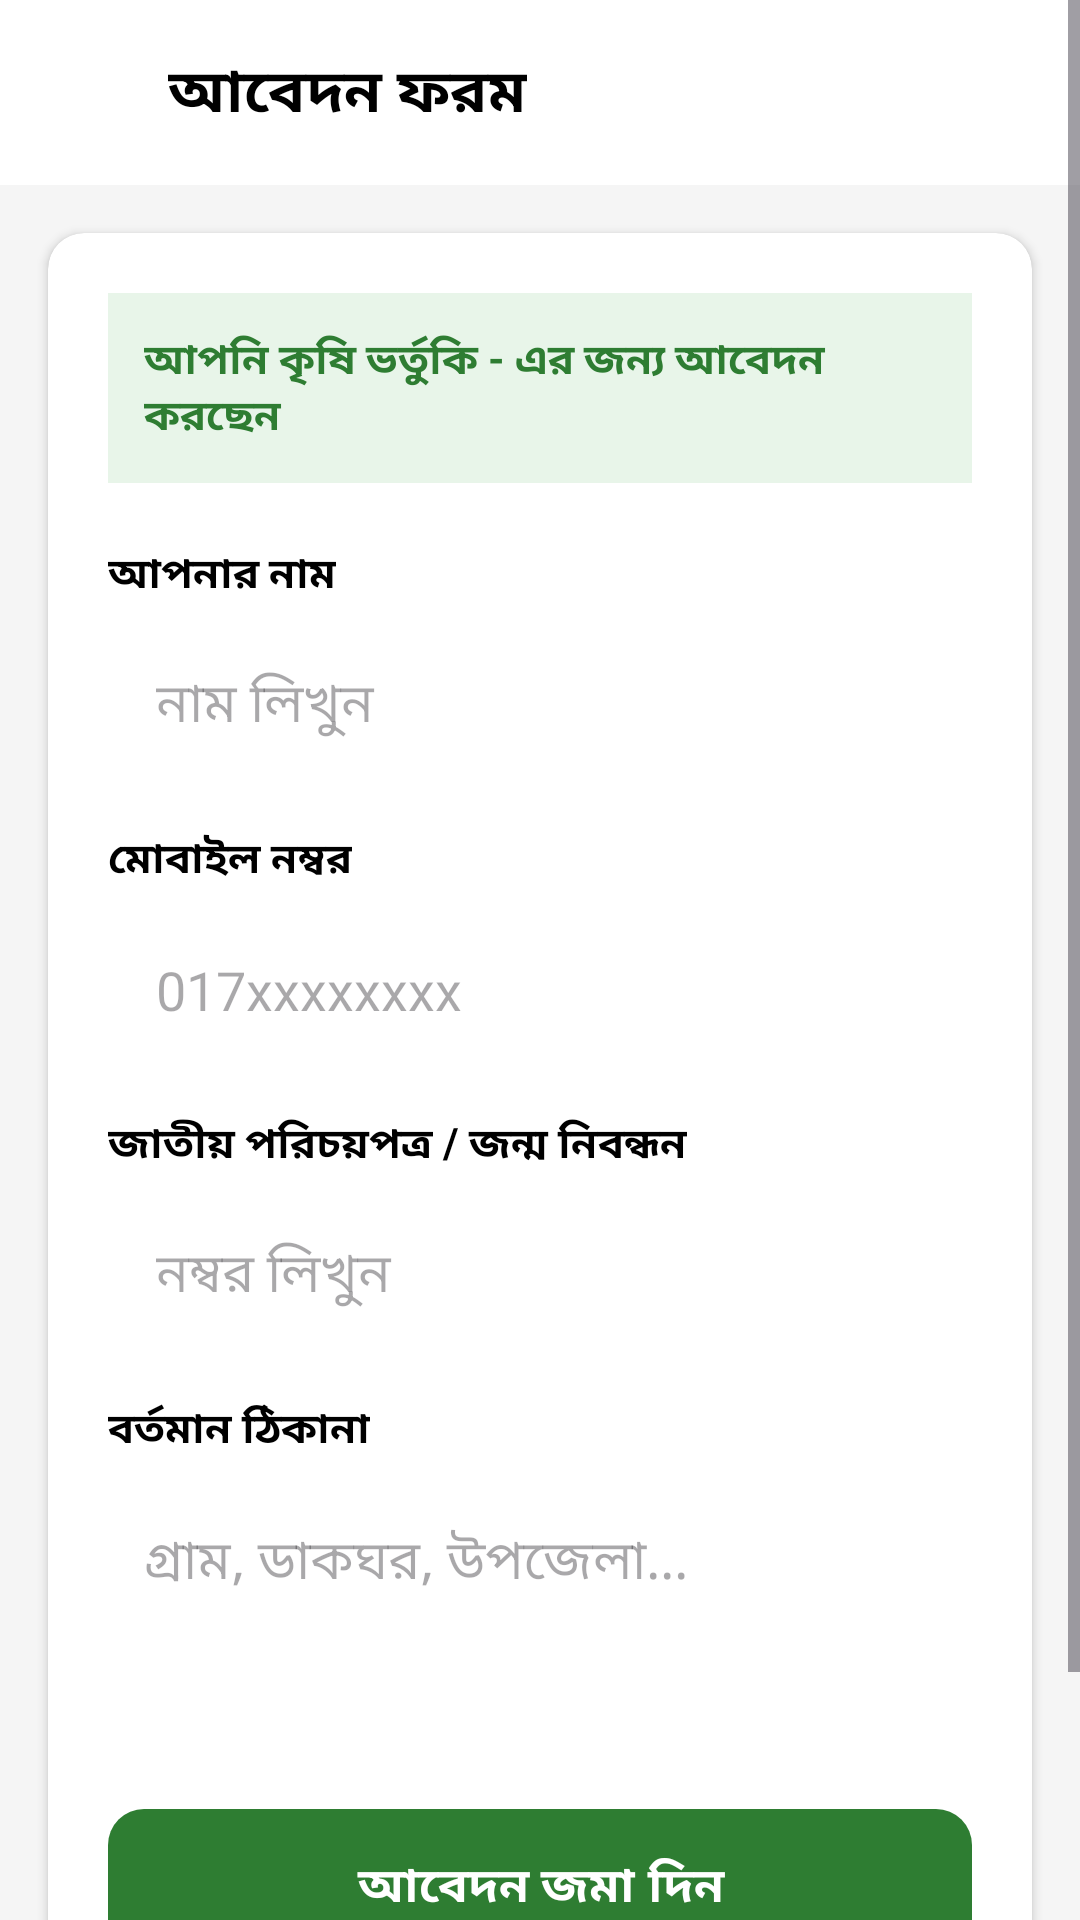

Produce the Android XML layout that renders to this screen, including the resource entries it uses.
<!-- AndroidManifest.xml: application theme Theme.PolliBondhu -->
<!-- res/layout/fragment_service_apply.xml -->
<?xml version="1.0" encoding="utf-8"?>
<ScrollView xmlns:android="http://schemas.android.com/apk/res/android"
    xmlns:app="http://schemas.android.com/apk/res-auto"
    android:layout_width="match_parent"
    android:layout_height="match_parent"
    android:background="#F5F5F5">

    <LinearLayout
        android:layout_width="match_parent"
        android:layout_height="wrap_content"
        android:orientation="vertical"
        android:paddingBottom="40dp">

        <LinearLayout
            android:layout_width="match_parent"
            android:layout_height="wrap_content"
            android:orientation="horizontal"
            android:padding="16dp"
            android:gravity="center_vertical"
            android:background="@color/white">

            <ImageView
                android:id="@+id/btnBack"
                android:layout_width="24dp"
                android:layout_height="24dp"
                android:src="@drawable/ic_keyboard_arrow_down"
                android:rotation="90"
                app:tint="@color/black"/>

            <TextView
                android:id="@+id/tvFormTitle"
                android:layout_width="wrap_content"
                android:layout_height="wrap_content"
                android:text="আবেদন ফরম"
                android:textSize="20sp"
                android:textStyle="bold"
                android:textColor="@color/black"
                android:layout_marginStart="16dp"/>
        </LinearLayout>

        <androidx.cardview.widget.CardView
            android:layout_width="match_parent"
            android:layout_height="wrap_content"
            android:layout_margin="16dp"
            app:cardCornerRadius="12dp"
            app:cardElevation="2dp"
            app:cardBackgroundColor="@color/white">

            <LinearLayout
                android:layout_width="match_parent"
                android:layout_height="wrap_content"
                android:orientation="vertical"
                android:padding="20dp">

                <TextView
                    android:id="@+id/tvServiceContext"
                    android:layout_width="match_parent"
                    android:layout_height="wrap_content"
                    android:text="আপনি কৃষি ভর্তুকি - এর জন্য আবেদন করছেন"
                    android:textColor="@color/polli_green"
                    android:textStyle="bold"
                    android:background="#E8F5E9"
                    android:padding="12dp"
                    android:layout_marginBottom="20dp"/>

                <TextView
                    android:layout_width="wrap_content"
                    android:layout_height="wrap_content"
                    android:text="আপনার নাম"
                    android:textStyle="bold"
                    android:textColor="@color/black"
                    android:layout_marginBottom="8dp"/>
                <EditText
                    android:id="@+id/etName"
                    android:layout_width="match_parent"
                    android:layout_height="50dp"
                    android:background="@drawable/bg_white_circle"
                    android:hint="নাম লিখুন"
                    android:paddingHorizontal="16dp"
                    android:layout_marginBottom="16dp"
                    android:inputType="textPersonName"/>

                <TextView
                    android:layout_width="wrap_content"
                    android:layout_height="wrap_content"
                    android:text="মোবাইল নম্বর"
                    android:textStyle="bold"
                    android:textColor="@color/black"
                    android:layout_marginBottom="8dp"/>
                <EditText
                    android:id="@+id/etPhone"
                    android:layout_width="match_parent"
                    android:layout_height="50dp"
                    android:background="@drawable/bg_white_circle"
                    android:hint="017xxxxxxxx"
                    android:paddingHorizontal="16dp"
                    android:layout_marginBottom="16dp"
                    android:inputType="phone"/>

                <TextView
                    android:layout_width="wrap_content"
                    android:layout_height="wrap_content"
                    android:text="জাতীয় পরিচয়পত্র / জন্ম নিবন্ধন"
                    android:textStyle="bold"
                    android:textColor="@color/black"
                    android:layout_marginBottom="8dp"/>
                <EditText
                    android:id="@+id/etNID"
                    android:layout_width="match_parent"
                    android:layout_height="50dp"
                    android:background="@drawable/bg_white_circle"
                    android:hint="নম্বর লিখুন"
                    android:paddingHorizontal="16dp"
                    android:layout_marginBottom="16dp"
                    android:inputType="number"/>

                <TextView
                    android:layout_width="wrap_content"
                    android:layout_height="wrap_content"
                    android:text="বর্তমান ঠিকানা"
                    android:textStyle="bold"
                    android:textColor="@color/black"
                    android:layout_marginBottom="8dp"/>
                <EditText
                    android:id="@+id/etAddress"
                    android:layout_width="match_parent"
                    android:layout_height="80dp"
                    android:background="@drawable/bg_white_circle"
                    android:hint="গ্রাম, ডাকঘর, উপজেলা..."
                    android:padding="12dp"
                    android:gravity="top|start"
                    android:layout_marginBottom="24dp"
                    android:inputType="textMultiLine"/>

                <com.google.android.material.button.MaterialButton
                    android:id="@+id/btnSubmit"
                    android:layout_width="match_parent"
                    android:layout_height="60dp"
                    android:text="আবেদন জমা দিন"
                    android:textSize="16sp"
                    android:textStyle="bold"
                    app:backgroundTint="@color/polli_green"
                    app:cornerRadius="12dp"/>

            </LinearLayout>
        </androidx.cardview.widget.CardView>
    </LinearLayout>
</ScrollView>
<!-- resources referenced by this layout -->
<resources>
  <color name="black">#FF000000</color>
  <color name="polli_green">#2E7D32</color>
  <color name="white">#FFFFFFFF</color>
  <style name="Theme.PolliBondhu" parent="Base.Theme.PolliBondhu" />
  <style name="Base.Theme.PolliBondhu" parent="Theme.Material3.DayNight.NoActionBar">
          
          
      </style>
</resources>
